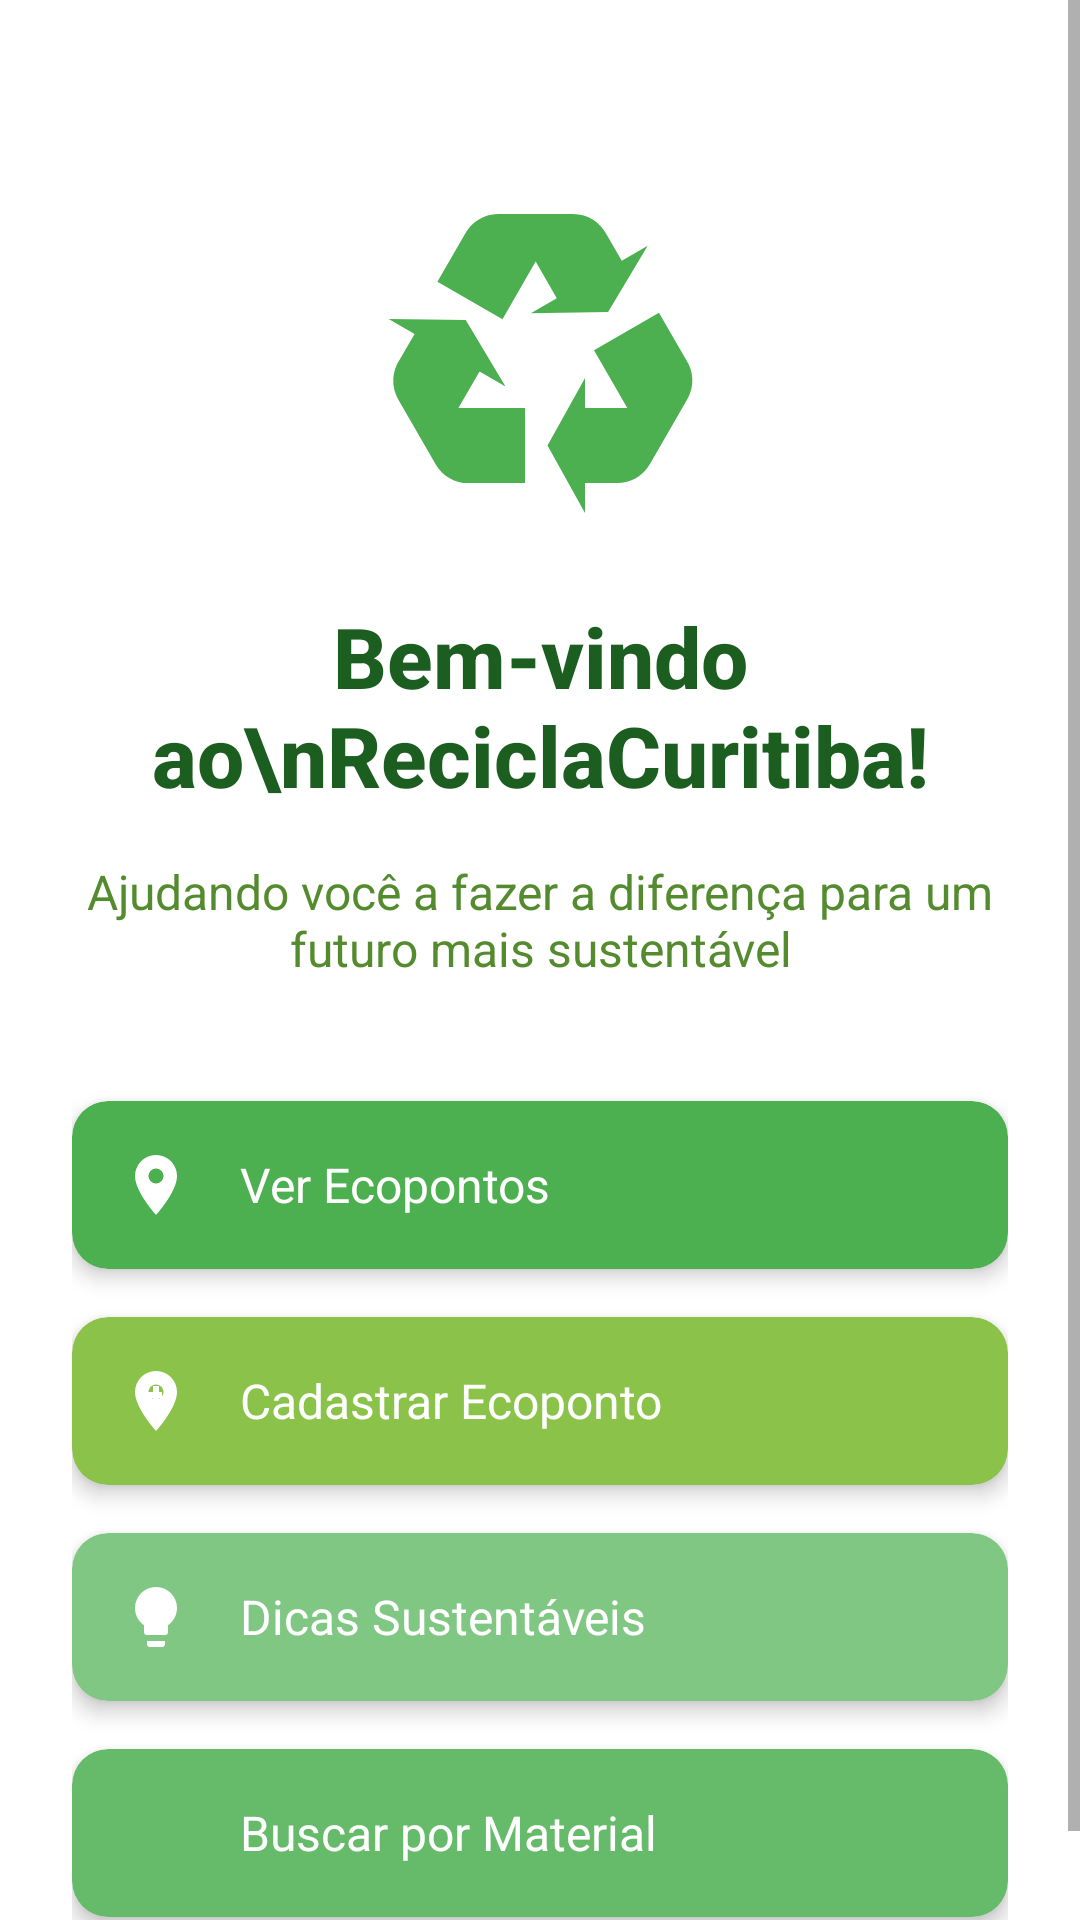

Produce the Android XML layout that renders to this screen, including the resource entries it uses.
<!-- AndroidManifest.xml: application theme Theme.ReciclaCuritiba -->
<!-- res/layout/activity_main.xml -->
<?xml version="1.0" encoding="utf-8"?>
<androidx.coordinatorlayout.widget.CoordinatorLayout xmlns:android="http://schemas.android.com/apk/res/android"
    xmlns:app="http://schemas.android.com/apk/res-auto"
    android:layout_width="match_parent"
    android:layout_height="match_parent"
    android:background="@color/white">

    <ScrollView
        android:layout_width="match_parent"
        android:layout_height="match_parent">

        <LinearLayout
            android:layout_width="match_parent"
            android:layout_height="wrap_content"
            android:orientation="vertical"
            android:padding="24dp">

            <ImageView
                android:layout_width="120dp"
                android:layout_height="120dp"
                android:layout_gravity="center"
                android:layout_marginTop="32dp"
                android:contentDescription="Ícone de reciclagem"
                android:src="@drawable/ic_recycle"
                app:tint="#4CAF50" />

            <TextView
                android:id="@+id/tvTitle"
                android:layout_width="match_parent"
                android:layout_height="wrap_content"
                android:layout_marginTop="24dp"
                android:fontFamily="sans-serif-medium"
                android:gravity="center"
                android:text="Bem-vindo ao\nReciclaCuritiba!"
                android:textColor="#1B5E20"
                android:textSize="28sp"
                android:textStyle="bold" />

            <TextView
                android:id="@+id/tvSubtitle"
                android:layout_width="match_parent"
                android:layout_height="wrap_content"
                android:layout_marginTop="16dp"
                android:layout_marginBottom="32dp"
                android:gravity="center"
                android:text="Ajudando você a fazer a diferença para um futuro mais sustentável"
                android:textColor="#558B2F"
                android:textSize="16sp" />

            <com.google.android.material.card.MaterialCardView
                android:id="@+id/btnVerEcopontos"
                android:layout_width="match_parent"
                android:layout_height="wrap_content"
                android:layout_marginVertical="8dp"
                android:clickable="true"
                android:focusable="true"
                app:cardBackgroundColor="#4CAF50"
                app:cardCornerRadius="12dp"
                app:cardElevation="4dp">

                <LinearLayout
                    android:layout_width="match_parent"
                    android:layout_height="wrap_content"
                    android:gravity="center_vertical"
                    android:orientation="horizontal"
                    android:padding="16dp">

                    <ImageView
                        android:layout_width="24dp"
                        android:layout_height="24dp"
                        android:src="@drawable/ic_location"
                        app:tint="@color/white" />

                    <TextView
                        android:layout_width="match_parent"
                        android:layout_height="wrap_content"
                        android:layout_marginStart="16dp"
                        android:text="Ver Ecopontos"
                        android:textColor="@color/white"
                        android:textSize="16sp" />
                </LinearLayout>
            </com.google.android.material.card.MaterialCardView>

            <com.google.android.material.card.MaterialCardView
                android:id="@+id/btnCadastrarEcoponto"
                android:layout_width="match_parent"
                android:layout_height="wrap_content"
                android:layout_marginVertical="8dp"
                android:clickable="true"
                android:focusable="true"
                app:cardBackgroundColor="#8BC34A"
                app:cardCornerRadius="12dp"
                app:cardElevation="4dp">

                <LinearLayout
                    android:layout_width="match_parent"
                    android:layout_height="wrap_content"
                    android:gravity="center_vertical"
                    android:orientation="horizontal"
                    android:padding="16dp">

                    <ImageView
                        android:layout_width="24dp"
                        android:layout_height="24dp"
                        android:src="@drawable/ic_add_location"
                        app:tint="@color/white" />

                    <TextView
                        android:layout_width="match_parent"
                        android:layout_height="wrap_content"
                        android:layout_marginStart="16dp"
                        android:text="Cadastrar Ecoponto"
                        android:textColor="@color/white"
                        android:textSize="16sp" />
                </LinearLayout>
            </com.google.android.material.card.MaterialCardView>

            <com.google.android.material.card.MaterialCardView
                android:id="@+id/btnDicasSustentaveis"
                android:layout_width="match_parent"
                android:layout_height="wrap_content"
                android:layout_marginVertical="8dp"
                android:clickable="true"
                android:focusable="true"
                app:cardBackgroundColor="#81C784"
                app:cardCornerRadius="12dp"
                app:cardElevation="4dp">

                <LinearLayout
                    android:layout_width="match_parent"
                    android:layout_height="wrap_content"
                    android:gravity="center_vertical"
                    android:orientation="horizontal"
                    android:padding="16dp">

                    <ImageView
                        android:layout_width="24dp"
                        android:layout_height="24dp"
                        android:src="@drawable/ic_tips"
                        app:tint="@color/white" />

                    <TextView
                        android:layout_width="match_parent"
                        android:layout_height="wrap_content"
                        android:layout_marginStart="16dp"
                        android:text="Dicas Sustentáveis"
                        android:textColor="@color/white"
                        android:textSize="16sp" />
                </LinearLayout>
            </com.google.android.material.card.MaterialCardView>

            <com.google.android.material.card.MaterialCardView
                android:id="@+id/btnBuscarPorMaterial"
                android:layout_width="match_parent"
                android:layout_height="wrap_content"
                android:layout_marginVertical="8dp"
                android:clickable="true"
                android:focusable="true"
                app:cardBackgroundColor="#66BB6A"
                app:cardCornerRadius="12dp"
                app:cardElevation="4dp">

                <LinearLayout
                    android:layout_width="match_parent"
                    android:layout_height="wrap_content"
                    android:gravity="center_vertical"
                    android:orientation="horizontal"
                    android:padding="16dp">

                    <ImageView
                        android:layout_width="24dp"
                        android:layout_height="24dp"
                        android:src="@drawable/ic_search"
                        app:tint="@color/white" />

                    <TextView
                        android:layout_width="match_parent"
                        android:layout_height="wrap_content"
                        android:layout_marginStart="16dp"
                        android:text="Buscar por Material"
                        android:textColor="@color/white"
                        android:textSize="16sp" />
                </LinearLayout>
            </com.google.android.material.card.MaterialCardView>

        </LinearLayout>
    </ScrollView>
</androidx.coordinatorlayout.widget.CoordinatorLayout>
<!-- resources referenced by this layout -->
<resources>
  <!-- drawable ic_add_location (drawable) -->
  <?xml version="1.0" encoding="utf-8"?>
  <vector xmlns:android="http://schemas.android.com/apk/res/android"
      android:width="24dp"
      android:height="24dp"
      android:viewportWidth="24"
      android:viewportHeight="24">
      <path
          android:fillColor="#000000"
          android:pathData="M12,11.5A2.5,2.5 0 0,1 9.5,9A2.5,2.5 0 0,1 12,6.5A2.5,2.5 0 0,1 14.5,9A2.5,2.5 0 0,1 12,11.5M12,2A7,7 0 0,0 5,9C5,14.25 12,22 12,22C12,22 19,14.25 19,9A7,7 0 0,0 12,2M14,9H13V7H11V9H9V11H11V13H13V11H14V9Z" />
  </vector>
  <!-- drawable ic_location (drawable) -->
  <?xml version="1.0" encoding="utf-8"?>
  <vector xmlns:android="http://schemas.android.com/apk/res/android"
      android:width="24dp"
      android:height="24dp"
      android:viewportWidth="24"
      android:viewportHeight="24">
      <path
          android:fillColor="#000000"
          android:pathData="M12,11.5A2.5,2.5 0 0,1 9.5,9A2.5,2.5 0 0,1 12,6.5A2.5,2.5 0 0,1 14.5,9A2.5,2.5 0 0,1 12,11.5M12,2A7,7 0 0,0 5,9C5,14.25 12,22 12,22C12,22 19,14.25 19,9A7,7 0 0,0 12,2Z" />
  </vector>
  <!-- drawable ic_recycle (drawable) -->
  <?xml version="1.0" encoding="utf-8"?>
  <vector xmlns:android="http://schemas.android.com/apk/res/android"
      android:width="24dp"
      android:height="24dp"
      android:viewportWidth="24"
      android:viewportHeight="24">
      <path
          android:fillColor="#000000"
          android:pathData="M21.82,15.42L19.32,19.75C18.83,20.61 17.92,21.06 17,21H15V23L12.5,18.5L15,14V16H17.82L15.6,12.15L19.93,9.65L21.73,12.77C22.25,13.54 22.32,14.57 21.82,15.42M9.21,3.06H14.21C15.19,3.06 16.04,3.63 16.45,4.45L17.45,6.19L19.18,5.19L16.54,9.6L11.39,9.69L13.12,8.69L11.71,6.24L9.5,10.09L5.16,7.59L6.96,4.47C7.37,3.64 8.22,3.06 9.21,3.06M5.05,19.76L2.55,15.43C2.06,14.58 2.13,13.56 2.64,12.79L3.64,11.06L1.91,10.06L7.05,10.14L9.7,14.56L7.97,13.56L6.56,16H11V21H7.4C6.47,21.07 5.55,20.61 5.05,19.76Z" />
  </vector>
  <!-- drawable ic_tips (drawable) -->
  <?xml version="1.0" encoding="utf-8"?>
  <vector xmlns:android="http://schemas.android.com/apk/res/android"
      android:width="24dp"
      android:height="24dp"
      android:viewportWidth="24"
      android:viewportHeight="24">
      <path
          android:fillColor="#000000"
          android:pathData="M12,2A7,7 0 0,0 5,9C5,11.38 6.19,13.47 8,14.74V17A1,1 0 0,0 9,18H15A1,1 0 0,0 16,17V14.74C17.81,13.47 19,11.38 19,9A7,7 0 0,0 12,2M9,21A1,1 0 0,0 10,22H14A1,1 0 0,0 15,21V20H9V21Z" />
  </vector>
  <style name="Theme.ReciclaCuritiba" parent="Theme.MaterialComponents.Light.NoActionBar">
          <item name="colorPrimary">@color/purple_500</item>
          <item name="colorPrimaryDark">@color/purple_700</item>
          <item name="colorAccent">@color/teal_200</item>
      </style>
  <!-- not gathered from this repository: default colours our renderer supplied (Android Studio template values) -->
  <color name="purple_500">#FF6200EE</color>
  <color name="purple_700">#FF3700B3</color>
  <color name="teal_200">#FF03DAC5</color>
  <color name="white">#FFFFFFFF</color>
</resources>
